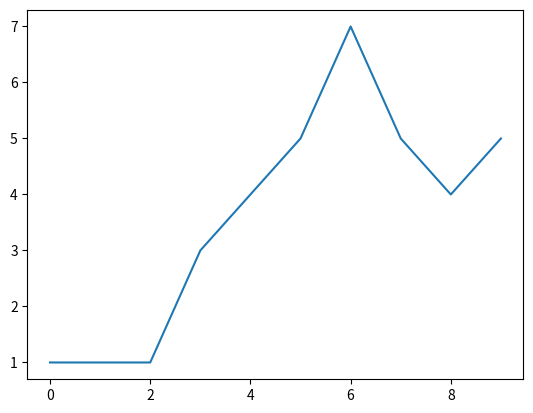

Recreate this plot in Python. (Note: this script raises an exception after producing the figure.)
'''
apply dynamic time warping to 2 time series
'''

import numpy as np
import matplotlib.pyplot as plt
from math import exp, pi, sqrt, log

# require fastdtw to be installed 
# "pip install fastdtw"
#from fastdtw import fastdtw
''' 
    fastdtw(x, y, radius=1, dist=None)      

    return the approximate distance between 2 time series with O(N)
        time and memory complexity
        Parameters
        ----------
        x : array_like
            input array 1
        y : array_like
            input array 2
        radius : int
            size of neighborhood when expanding the path. A higher value will
            increase the accuracy of the calculation but also increase time
            and memory consumption. A radius equal to the size of x and y will
            yield an exact dynamic time warping calculation.
        dist : function or int
            The method for calculating the distance between x[i] and y[j]. If
            dist is an int of value p > 0, then the p-norm will be used. If
            dist is a function then dist(x[i], y[j]) will be used. If dist is
            None then abs(x[i] - y[j]) will be used.
        Returns
        -------
        distance : float
            the approximate distance between the 2 time series
        path : list
            list of indexes for the inputs x and y
'''



def dtw_local_alignment(long, short, radius = None, dist_type = None):

    def cost(x, *y, dist_type = None):
        '''
        input:
            two float when dist_type = "manhattan"
            three float: x, y_mean, y_std when dist_type = "z_score"
        '''
        def manhattan(a, b):
            return abs(a - b)
        
        def z_score(a, b_mean, b_std):
            
            return (abs((a-b_mean)/b_std))

        def log_likelihood(a, b_mean, b_std):
            z = (a-b_mean)/b_std
            return -(log(1/sqrt(2*pi)) - z**2/2)



        y_len = len(y)
        if y_len not in (1,2):
            exit("FATAL!: unexpected input in distance matrics.")
        if dist_type == None:
            dist_type = "manhattan" if y_len == 1 else "log_likelihood" 
        
        if dist_type not in ("manhattan", "z_score", "log_likelihood"):
            exit("FATAL: can't recognise the distance matrics ['manhattan', 'z_score', 'log_likelihood'],")

        if dist_type == "manhattan":
            return manhattan(x, y[0])

        if dist_type == "z_score":
            return z_score(x, y[0], y[1])

        if dist_type == "log_likelihood":
            return log_likelihood(x, y[0], y[1])

    
    short_len = len(short)
    long_len = len(long)
    cum_matrix = np.zeros((short_len + 1, long_len + 1))
    cum_matrix[1:, 0] = np.inf
    
    pre_step_matrix = np.zeros((short_len + 1, long_len + 1), dtype = int)
    '''
    matrix for recording the best path. Each of the cells contains one of three
    possible integer: 0 ,1 ,2 indecating the corresponding value in cum_matrix
    (cum_matrix[i,j]) came from the cum_matrix[i-1,j], cum_matrix[i - 1,j - 1],
     and cum_matrix[i, j - 1] respectively.
    '''
    
    for i in range(1, short_len + 1):
        for j in range(1, long_len + 1):
            pre_values = (cum_matrix[i-1,j], 
                        cum_matrix[i - 1,j - 1],
                        cum_matrix[i, j - 1])

            pre_step_matrix[i, j] = np.argmin(pre_values)
            cum_matrix[i, j] = min(pre_values) +\
                        cost(long[j -1], *short[i - 1], dist_type = dist_type)
    
    best_score = min(cum_matrix[-1,:])
    best_path = []
  
    traced_short_index = short_len
    traced_long_index = np.argmin(cum_matrix[-1:])
    while True:
        best_path.append([traced_short_index, traced_long_index])
        pre_step = pre_step_matrix[traced_short_index, traced_long_index]

        if traced_short_index == 1:
            break

        if pre_step in (0, 1):
            traced_short_index -= 1
        
        if pre_step in (1, 2):
            traced_long_index -= 1
    # best_path: 0-based coordinate on the (i+1)*(j+1) matrix
    return best_path, best_score

def main():
    short = np.array([[1,4],[2,9],[3,1],[4,1],[5,2]])
    long = np.array([1,1,1,3,4,5,7,5,4,5])


    path , score = dtw_local_alignment(long, short)
    plt.plot(long)
    plt.plot(np.array(path)[:,1]-1, short[[np.array(path)[:,0]-1]][:,0])
    plt.savefig('test.png')
    print(path)
if __name__ == '__main__':
    main()

    
            





